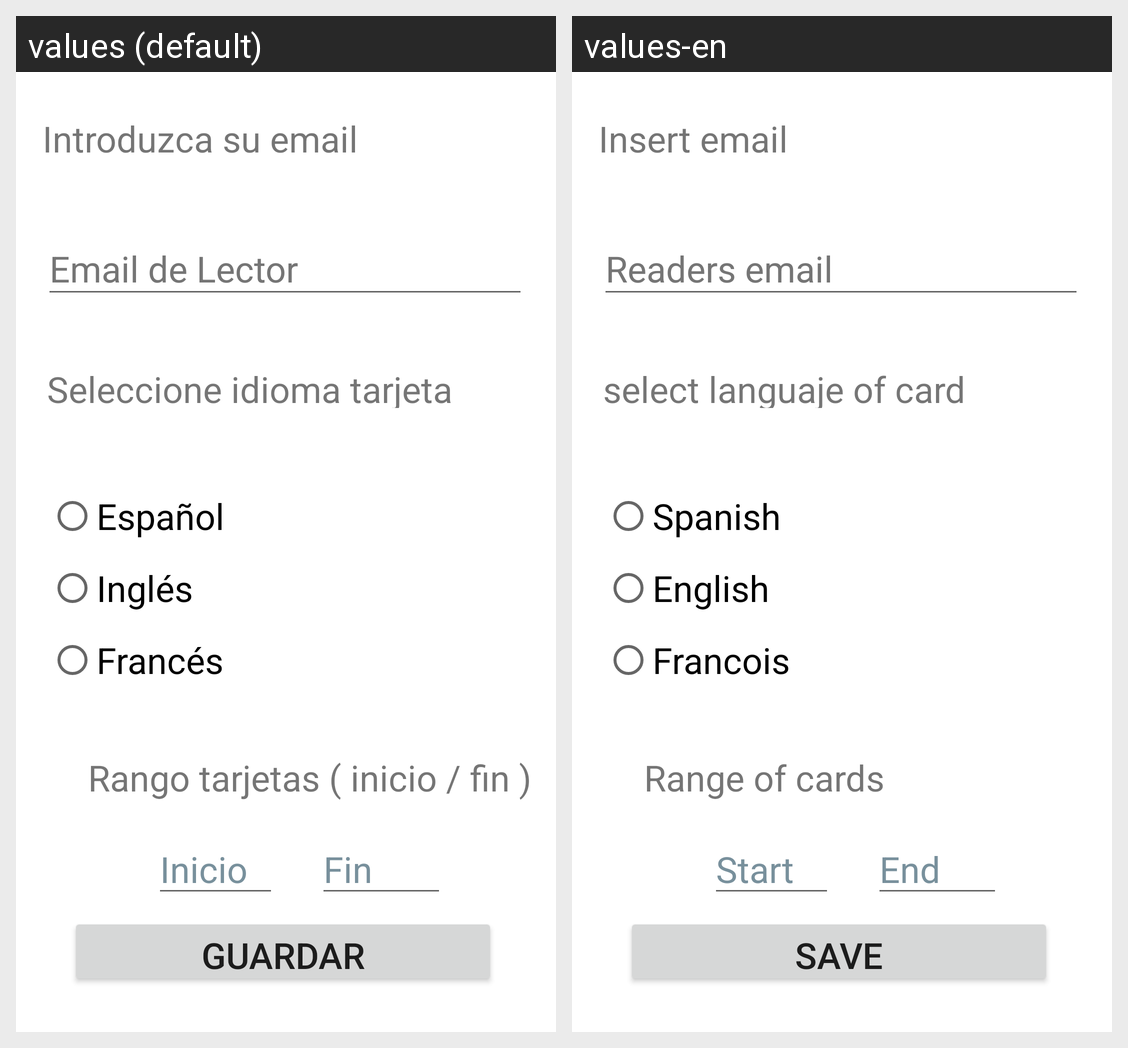

Here is an Android app screen in its default locale and in the app's own translations. Write out the translated-string differences for the strings that appear on this screen.
Android screen res/layout/activity_settings.xml rendered under 2 locales, left to right: values (default), values-en. Device: Nexus 5 (rendered at 1080×1920; each locale shown at half size, 540×960, under a caption strip naming it); theme Theme.Rgs.
Strings drawn on this screen, with the default value and each locale's value (text and hints the layout hard-codes, and strings that could not be matched under every locale, appear in the picture but are not listed):

rb_sp
  values: Español
  values-en: Spanish

rb_en
  values: Inglés
  values-en: English

rb_fr
  values: Francés
  values-en: Francois

btn_save
  values: Guardar
  values-en: Save

txtinfo
  values: Introduzca su email
  values-en: Insert email

txtLanguaje
  values: Seleccione idioma tarjeta
  values-en: select languaje of card

et_email
  values: Email de Lector
  values-en: Readers email

et_inicio
  values: Inicio
  values-en: Start

et_fin
  values: Fin
  values-en: End

txt_rango
  values: Rango tarjetas ( inicio / fin )
  values-en: Range of cards
